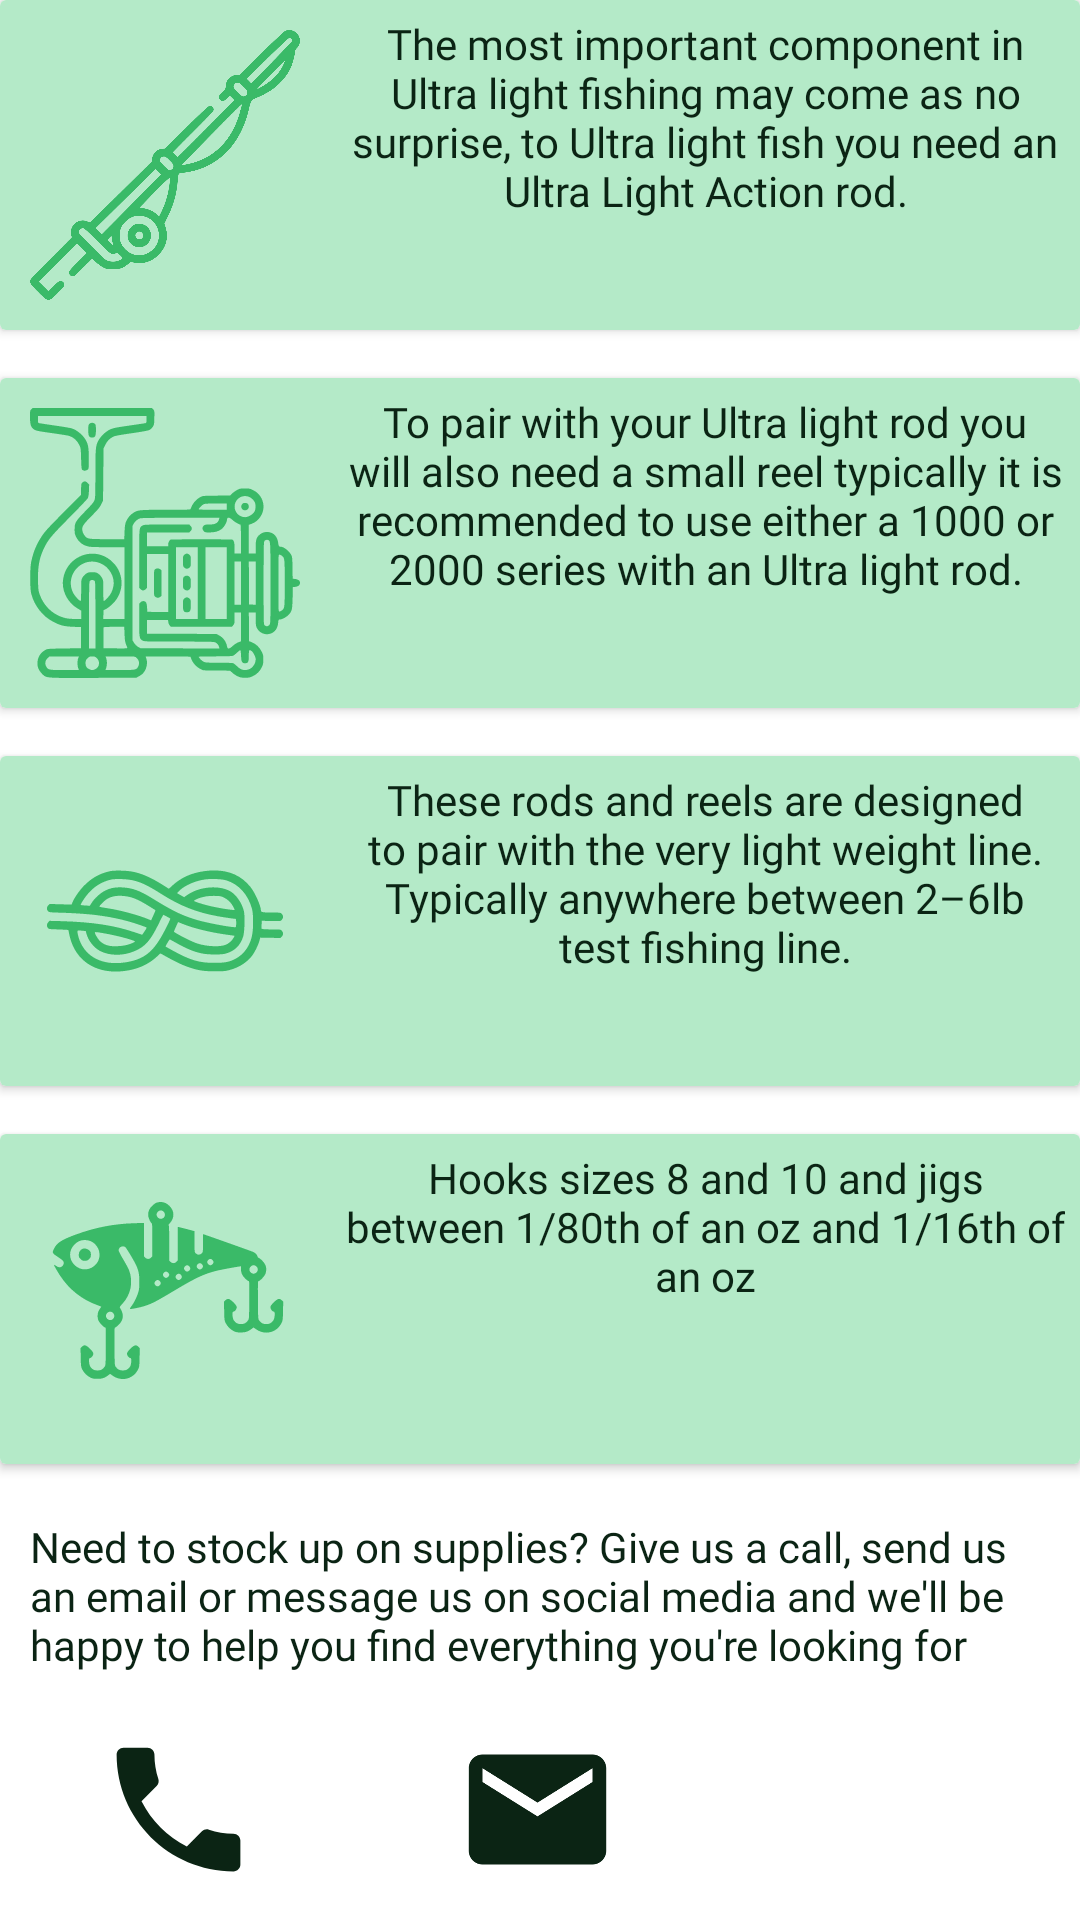

Here is an Android app screen rendered from its layout file. Give the layout XML and the strings, colors and styles it references.
<!-- AndroidManifest.xml: application theme Theme.LightLineFishingCo -->
<!-- res/layout/fragment_equipment.xml -->
<?xml version="1.0" encoding="utf-8"?>
<androidx.constraintlayout.widget.ConstraintLayout xmlns:android="http://schemas.android.com/apk/res/android"
    xmlns:app="http://schemas.android.com/apk/res-auto"
    xmlns:tools="http://schemas.android.com/tools"
    android:id="@+id/constraintLayout"
    android:layout_width="match_parent"
    android:layout_height="match_parent"
    android:orientation="vertical"
    tools:context=".fragments.EquipmentFragment">

    <androidx.cardview.widget.CardView
        android:id="@+id/cardView2"
        android:layout_width="0dp"
        android:layout_height="110dp"
        android:background="?attr/colorSecondary"
        app:layout_constraintEnd_toEndOf="parent"
        app:layout_constraintStart_toStartOf="parent"
        app:layout_constraintTop_toTopOf="parent">

        <androidx.constraintlayout.widget.ConstraintLayout
            android:layout_width="match_parent"
            android:layout_height="match_parent"
            android:background="?attr/colorSecondary">

            <ImageView
                android:id="@+id/imageView4"
                android:layout_width="0dp"
                android:layout_height="wrap_content"
                android:adjustViewBounds="true"
                android:padding="@dimen/med_margin"
                android:src="@drawable/ic_fishing_rod"
                app:layout_constraintStart_toStartOf="parent"
                app:layout_constraintTop_toTopOf="parent"
                app:tint="?attr/colorSecondaryVariant" />

            <TextView
                android:id="@+id/textView9"
                android:layout_width="0dp"
                android:layout_height="0dp"
                android:fontFamily="@font/lato"
                android:padding="@dimen/small_margin"
                android:text="@string/ul_rods"
                android:textAlignment="center"
                android:textColor="?attr/colorOnPrimary"
                android:textSize="@dimen/small_font"
                app:layout_constraintBottom_toBottomOf="parent"
                app:layout_constraintEnd_toEndOf="parent"
                app:layout_constraintStart_toEndOf="@+id/imageView4"
                app:layout_constraintTop_toTopOf="parent" />
        </androidx.constraintlayout.widget.ConstraintLayout>
    </androidx.cardview.widget.CardView>

    <androidx.cardview.widget.CardView
        android:id="@+id/cardView3"
        android:layout_width="0dp"
        android:layout_height="110dp"
        android:layout_marginTop="16dp"
        android:background="?attr/colorSecondary"
        app:layout_constraintEnd_toEndOf="parent"
        app:layout_constraintStart_toStartOf="parent"
        app:layout_constraintTop_toBottomOf="@+id/cardView2">

        <androidx.constraintlayout.widget.ConstraintLayout
            android:layout_width="match_parent"
            android:layout_height="match_parent"
            android:background="?attr/colorSecondary">

            <ImageView
                android:id="@+id/imageView5"
                android:layout_width="0dp"
                android:layout_height="wrap_content"
                android:adjustViewBounds="true"
                android:padding="@dimen/med_margin"
                android:src="@drawable/ic_reel"
                app:layout_constraintStart_toStartOf="parent"
                app:layout_constraintTop_toTopOf="parent"
                app:tint="?attr/colorSecondaryVariant" />

            <TextView
                android:id="@+id/textView10"
                android:layout_width="0dp"
                android:layout_height="0dp"
                android:fontFamily="@font/lato"
                android:padding="@dimen/small_margin"
                android:text="@string/ul_reels"
                android:textAlignment="center"
                android:textColor="?attr/colorOnPrimary"
                android:textSize="@dimen/small_font"
                app:layout_constraintBottom_toBottomOf="parent"
                app:layout_constraintEnd_toEndOf="parent"
                app:layout_constraintStart_toEndOf="@+id/imageView5"
                app:layout_constraintTop_toTopOf="parent" />
        </androidx.constraintlayout.widget.ConstraintLayout>
    </androidx.cardview.widget.CardView>

    <androidx.cardview.widget.CardView
        android:id="@+id/cardView4"
        android:layout_width="0dp"
        android:layout_height="110dp"
        android:layout_marginTop="16dp"
        android:background="?attr/colorSecondary"
        app:layout_constraintEnd_toEndOf="parent"
        app:layout_constraintStart_toStartOf="parent"
        app:layout_constraintTop_toBottomOf="@+id/cardView3">

        <androidx.constraintlayout.widget.ConstraintLayout
            android:layout_width="match_parent"
            android:layout_height="match_parent"
            android:background="?attr/colorSecondary">

            <ImageView
                android:id="@+id/imageView6"
                android:layout_width="0dp"
                android:layout_height="wrap_content"
                android:adjustViewBounds="true"
                android:padding="@dimen/med_margin"
                android:src="@drawable/ic_knot"
                app:layout_constraintStart_toStartOf="parent"
                app:layout_constraintTop_toTopOf="parent"
                app:tint="?attr/colorSecondaryVariant" />

            <TextView
                android:id="@+id/textView11"
                android:layout_width="0dp"
                android:layout_height="0dp"
                android:fontFamily="@font/lato"
                android:padding="@dimen/small_margin"
                android:text="@string/ul_line"
                android:textAlignment="center"
                android:textColor="?attr/colorOnPrimary"
                android:textSize="@dimen/small_font"
                app:layout_constraintBottom_toBottomOf="parent"
                app:layout_constraintEnd_toEndOf="parent"
                app:layout_constraintStart_toEndOf="@+id/imageView6"
                app:layout_constraintTop_toTopOf="parent" />
        </androidx.constraintlayout.widget.ConstraintLayout>
    </androidx.cardview.widget.CardView>

    <androidx.cardview.widget.CardView
        android:id="@+id/cardView"
        android:layout_width="0dp"
        android:layout_height="110dp"
        android:layout_marginTop="16dp"
        android:background="?attr/colorSecondary"
        app:layout_constraintEnd_toEndOf="parent"
        app:layout_constraintStart_toStartOf="parent"
        app:layout_constraintTop_toBottomOf="@+id/cardView4">

        <androidx.constraintlayout.widget.ConstraintLayout
            android:layout_width="match_parent"
            android:layout_height="match_parent"
            android:background="?attr/colorSecondary">

            <ImageView
                android:id="@+id/imageView7"
                android:layout_width="0dp"
                android:layout_height="wrap_content"
                android:adjustViewBounds="true"
                android:padding="@dimen/med_margin"
                android:src="@drawable/ic_fishing_baits"
                app:layout_constraintStart_toStartOf="parent"
                app:layout_constraintTop_toTopOf="parent"
                app:tint="?attr/colorSecondaryVariant" />

            <TextView
                android:id="@+id/textView12"
                android:layout_width="0dp"
                android:layout_height="0dp"
                android:fontFamily="@font/lato"
                android:padding="@dimen/small_margin"
                android:text="@string/ul_lures"
                android:textAlignment="center"
                android:textColor="?attr/colorOnPrimary"
                android:textSize="@dimen/small_font"
                app:layout_constraintBottom_toBottomOf="parent"
                app:layout_constraintEnd_toEndOf="parent"
                app:layout_constraintStart_toEndOf="@+id/imageView7"
                app:layout_constraintTop_toTopOf="parent" />

        </androidx.constraintlayout.widget.ConstraintLayout>
    </androidx.cardview.widget.CardView>

    <androidx.constraintlayout.widget.ConstraintLayout
        android:layout_width="0dp"
        android:layout_height="0dp"
        app:layout_constraintBottom_toBottomOf="parent"
        app:layout_constraintEnd_toEndOf="parent"
        app:layout_constraintStart_toStartOf="parent"
        app:layout_constraintTop_toBottomOf="@+id/cardView">

        <TextView
            android:id="@+id/textView15"
            android:layout_width="0dp"
            android:layout_height="wrap_content"
            android:layout_marginTop="8dp"
            android:fontFamily="@font/lato"
            android:padding="@dimen/med_margin"
            android:text="@string/supplies"
            android:textColor="?attr/colorOnPrimary"
            android:textSize="@dimen/small_font"
            app:layout_constraintEnd_toEndOf="parent"
            app:layout_constraintStart_toStartOf="parent"
            app:layout_constraintTop_toTopOf="parent" />

        <ImageView
            android:id="@+id/call"
            android:layout_width="55dp"
            android:layout_height="55dp"
            android:layout_marginStart="32dp"
            android:layout_marginTop="8dp"
            android:src="@drawable/ic_baseline_local_phone_24"
            app:layout_constraintStart_toStartOf="parent"
            app:layout_constraintTop_toBottomOf="@+id/textView15"
            app:tint="?attr/colorOnPrimary" />

        <ImageView
            android:id="@+id/email"
            android:layout_width="55dp"
            android:layout_height="55dp"
            android:layout_marginTop="8dp"
            android:src="@drawable/ic_baseline_email_24"
            app:layout_constraintEnd_toStartOf="@+id/social"
            app:layout_constraintHorizontal_bias="0.494"
            app:layout_constraintStart_toEndOf="@+id/call"
            app:layout_constraintTop_toBottomOf="@+id/textView15"
            app:tint="?attr/colorOnPrimary" />

        <ImageView
            android:id="@+id/social"
            android:layout_width="55dp"
            android:layout_height="55dp"
            android:layout_marginTop="8dp"
            android:layout_marginEnd="32dp"
            android:src="@drawable/ic_instagram"
            app:layout_constraintEnd_toEndOf="parent"
            app:layout_constraintTop_toBottomOf="@+id/textView15"
            app:tint="?attr/colorOnPrimary" />
    </androidx.constraintlayout.widget.ConstraintLayout>

</androidx.constraintlayout.widget.ConstraintLayout>
<!-- resources referenced by this layout -->
<resources>
  <dimen name="med_margin">10dp</dimen>
  <dimen name="small_font">14sp</dimen>
  <dimen name="small_margin">5dp</dimen>
  <!-- drawable ic_baseline_email_24 (drawable) -->
  <vector android:height="24dp" android:tint="#3ABA68"
      android:viewportHeight="24" android:viewportWidth="24"
      android:width="24dp" xmlns:android="http://schemas.android.com/apk/res/android">
      <path android:fillColor="@android:color/white" android:pathData="M20,4L4,4c-1.1,0 -1.99,0.9 -1.99,2L2,18c0,1.1 0.9,2 2,2h16c1.1,0 2,-0.9 2,-2L22,6c0,-1.1 -0.9,-2 -2,-2zM20,8l-8,5 -8,-5L4,6l8,5 8,-5v2z"/>
  </vector>
  <!-- drawable ic_baseline_local_phone_24 (drawable) -->
  <vector android:height="24dp" android:tint="#3ABA68"
      android:viewportHeight="24" android:viewportWidth="24"
      android:width="24dp" xmlns:android="http://schemas.android.com/apk/res/android">
      <path android:fillColor="@android:color/white" android:pathData="M6.62,10.79c1.44,2.83 3.76,5.14 6.59,6.59l2.2,-2.2c0.27,-0.27 0.67,-0.36 1.02,-0.24 1.12,0.37 2.33,0.57 3.57,0.57 0.55,0 1,0.45 1,1V20c0,0.55 -0.45,1 -1,1 -9.39,0 -17,-7.61 -17,-17 0,-0.55 0.45,-1 1,-1h3.5c0.55,0 1,0.45 1,1 0,1.25 0.2,2.45 0.57,3.57 0.11,0.35 0.03,0.74 -0.25,1.02l-2.2,2.2z"/>
  </vector>
  <!-- drawable ic_fishing_baits: vector/xml drawable (drawable, 5211 chars, omitted) -->
  <!-- drawable ic_fishing_rod: vector/xml drawable (drawable, 3829 chars, omitted) -->
  <!-- drawable ic_knot: vector/xml drawable (drawable, 3556 chars, omitted) -->
  <!-- drawable ic_reel: vector/xml drawable (drawable, 8686 chars, omitted) -->
  <string name="supplies">Need to stock up on supplies? Give us a call, send us an email or message us on social media and we\'ll be happy to help you find everything you\'re looking for</string>
  <string name="ul_line">These rods and reels are designed to pair with the very light weight line. Typically anywhere between 2–6lb test fishing line.</string>
  <string name="ul_lures">Hooks sizes 8 and 10 and jigs between 1/80th of an oz and 1/16th of an oz</string>
  <string name="ul_reels">To pair with your Ultra light rod you will also need a small reel typically it is recommended to use either a 1000 or 2000 series with an Ultra light rod.</string>
  <string name="ul_rods">The most important component in Ultra light fishing may come as no surprise, to Ultra light fish you need an Ultra Light Action rod.</string>
  <style name="Theme.LightLineFishingCo" parent="Theme.MaterialComponents.DayNight.DarkActionBar">
          
          <item name="colorPrimary">@color/green_4</item>
          <item name="colorPrimaryVariant">@color/green_5</item>
          <item name="colorOnPrimary">@color/green_dark</item>
          
          <item name="colorSecondary">@color/green_2</item>
          <item name="colorSecondaryVariant">@color/green_6</item>
          <item name="colorOnSecondary">@color/green_1</item>
          
          <item name="android:statusBarColor" tools:targetApi="l">?attr/colorPrimaryVariant</item>
          
      </style>
  <color name="green_4">#74d697</color>
  <color name="green_5">#54cb7f</color>
  <color name="green_dark">#0B2414</color>
  <color name="green_2">#b4eac8</color>
  <color name="green_6">#3aba68</color>
  <color name="green_1">#d5f3e0</color>
</resources>
